Run: headless pygame with SDL's dummy video driver; simulated clock (each Clock.tick advances the game by its frame time, no real sleeping); random seed 0; keys injected as events and as key.get_pressed() state; no mouse input.
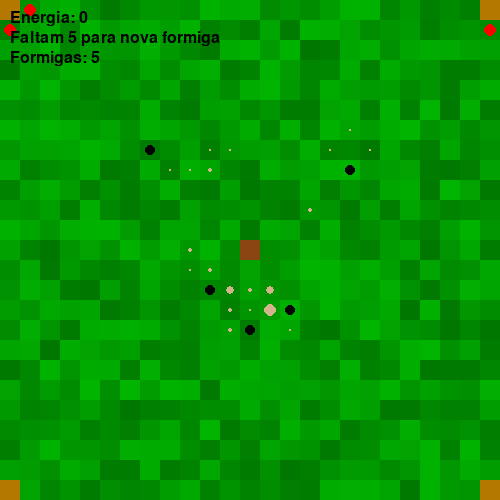
Frame 1 of 4 · flips 1–60 · no input
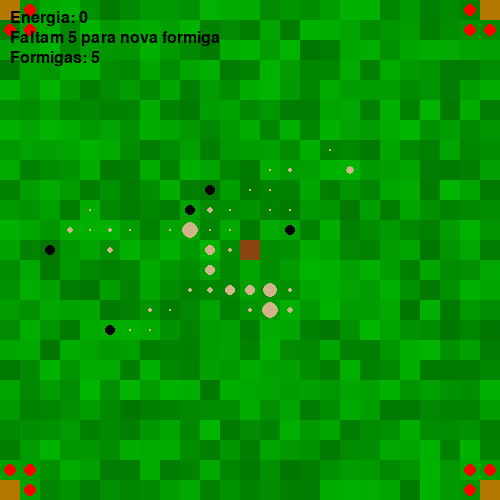
Frame 2 of 4 · flips 61–180 · tapped SPACE, RETURN · held RIGHT (→), D
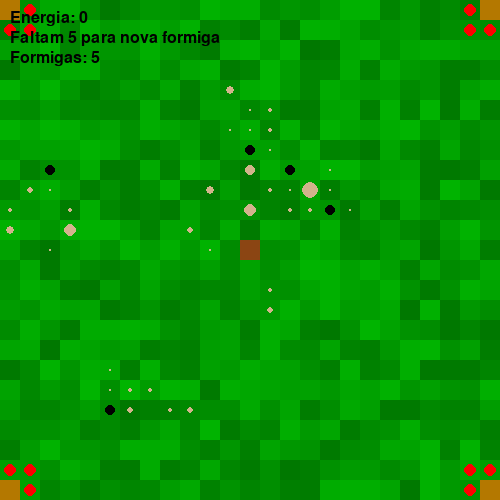
Frame 3 of 4 · flips 181–300 · held DOWN (↓), S
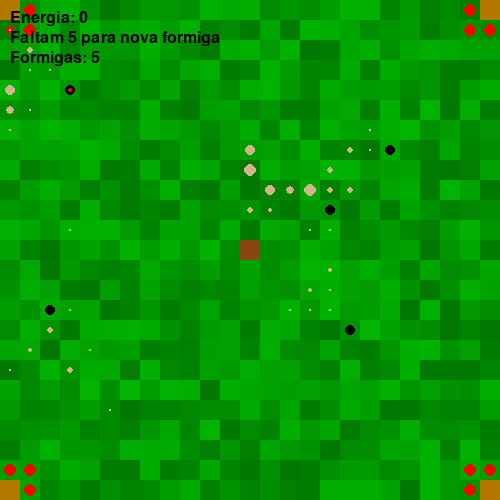
Frame 4 of 4 · flips 301–420 · held LEFT (←), A, UP (↑), W

The pygame program that drew these frames:

import pygame, sys
import random
from pygame.locals import QUIT

# Tamanho da tela
largura, altura = 500, 500
tamanho_celula = 20
cols = largura // tamanho_celula
rows = altura // tamanho_celula

# cor das células
cor_grama =lambda: (0, random.randint(120, 180), 0)
cor_formigueiro = (139, 69, 19)  # marrom
cor_caminho = (210, 180, 140)  # cor areia

class Celula:
    def __init__(self, tipo="grama", comida=0, pisada=0):
        # Variações leves de verde
        self.tipo = tipo
        self.estado = "normal" 
        if tipo == "formigueiro":
            self.cor = cor_formigueiro
        elif tipo == "fonte_comida":
            self.cor = (180, 120, 0)  # uma cor diferente, como marrom-amarelada
        else:
            self.cor = cor_grama()
        self.comida = comida
        self.pisada = pisada
        self.timer_gerar_comida = 0

    def desenhar(self, superficie, x, y):
        pygame.draw.rect(
            superficie,
            self.cor,
            (x * tamanho_celula, y * tamanho_celula, tamanho_celula, tamanho_celula)
        )
        if self.comida > 0:
            tamanho = self.comida * 2  # tamanho do círculo proporcional à quantidade de comida
            pygame.draw.circle(
                superficie,
                (255, 0, 0),  # amarelo para comida
                (x * tamanho_celula + tamanho_celula // 2, y * tamanho_celula + tamanho_celula // 2),
                tamanho
            )
        if self.pisada > 0:
            raio = min(tamanho_celula // 2 - 2, int(self.pisada * 2))
            pygame.draw.circle(
                superficie,
                cor_caminho,
                (x * tamanho_celula + tamanho_celula // 2, y * tamanho_celula + tamanho_celula // 2),
                raio
            )


# Inicializa a grade com células do tipo "grama"
grade = [[Celula() for _ in range(cols)] for _ in range(rows)]
# Define posição central para o formigueiro
formiguero_cx = cols // 2
formiguero_cy = rows // 2
# Define a célula do formigueiro
grade[formiguero_cy][formiguero_cx] = Celula(tipo="formigueiro")

# ----- FORMIGA -----
class Formiga:
    def __init__(self, cx, cy , color, formigueiro_cx, formigueiro_cy):
        self.cx = cx
        self.cy = cy
        self.color = color
        self.carregando_comida = False
        self.frame_delay = 0
        self.formigueiro_cx = formigueiro_cx
        self.formigueiro_cy = formigueiro_cy 

    def draw(self, superficie):
        centro_x = self.cx * tamanho_celula + tamanho_celula // 2
        centro_y = self.cy * tamanho_celula + tamanho_celula // 2
        pygame.draw.circle(superficie, self.color, (centro_x, centro_y), 5)
        if self.carregando_comida:
            pygame.draw.circle(superficie, (255, 0, 0), (centro_x, centro_y), 2)

    def move(self):
        self.frame_delay += 1
        if self.frame_delay >= 5:
            self.frame_delay = 0
            if self.carregando_comida:
                self.ir_para(self.formigueiro_cx, self.formigueiro_cy)
            else:
                comida_adjacente = self.detectar_comida_adjacente()
                if comida_adjacente:
                    self.ir_para(*comida_adjacente)
                else:
                    dx = random.randint(-1, 1)
                    dy = random.randint(-1, 1)

                    novo_cx = max(0, min(self.cx + dx, cols - 1))
                    novo_cy = max(0, min(self.cy + dy, rows - 1))
                    celula = grade[novo_cy][novo_cx]
                    if celula.tipo == "grama":
                        celula.pisada += 1  # aumenta o pisada da célula
                    self.cx = novo_cx
                    self.cy = novo_cy
    def tentar_coletar_comida(self):
       if not self.carregando_comida:
            celula = grade[self.cy][self.cx]
            if celula.comida > 0:
                celula.comida -= 1
                self.carregando_comida = True
                return True
    def tentar_entregar_comida(self, formigueiro_cx, formigueiro_cy):
        if self.carregando_comida and self.cx == formigueiro_cx and self.cy == formigueiro_cy:
            self.carregando_comida = False
            return True  # comida entregue
        return False
    def ir_para(self, destino_cx, destino_cy):
        dx = 0
        dy = 0
        if self.cx < destino_cx:
            dx = 1
        elif self.cx > destino_cx:
            dx = -1
        if self.cy < destino_cy:
            dy = 1
        elif self.cy > destino_cy:
            dy = -1

        novo_cx = max(0, min(self.cx + dx, cols - 1))
        novo_cy = max(0, min(self.cy + dy, rows - 1))
        celula = grade[novo_cy][novo_cx]
        if celula.tipo == "grama":
            celula.pisada += 1  # aumenta o pisada da célula

        self.cx = novo_cx
        self.cy = novo_cy
    def detectar_comida_adjacente(self):
        # Verifica se há comida na célula adijacentes
        for dy in [-1, 0, 1]:
            for dx in [-1, 0, 1]:
                if dx == 0 and dy == 0:
                    continue
                novo_cx = self.cx + dx
                novo_cy = self.cy + dy
                if 0 <= novo_cx < cols and 0 <= novo_cy < rows:
                    celula = grade[novo_cy][novo_cx]
                    cordenadas = (novo_cx, novo_cy)
                    if celula.comida > 0:
                        return cordenadas  # retorna a célula com comida
        return None  # se não encontrar comida, retorna None
                        





# ----- PYGAME SETUP -----
pygame.init()
DISPLAYSURF = pygame.display.set_mode((largura, altura))
pygame.display.set_caption('Simulador de Formigueiro')
clock = pygame.time.Clock()


black = (0, 0, 0)
CUSTO_NOVA_FORMIGA = 5
LIMITE_FORMIGAS = 50
FREQUENCIA_COMIDA = 120  # a cada 120 frames (~4 segundos com 30 FPS)
contador_frames = 0
contador_pisadas = 0
energia_colonia = 0  # energia inicial da colônia

pygame.mouse.set_visible(False)

formigas = []
for i in range(5):  # cria 5 formigas iniciais
    formigas.append(Formiga(formiguero_cx, formiguero_cy, black, formiguero_cx, formiguero_cy))
grade[0][0] = Celula(tipo="fonte_comida")  # canto superior esquerdo
grade[0][cols - 1] = Celula(tipo="fonte_comida")  # canto superior direito
grade[rows - 1][0] = Celula(tipo="fonte_comida")  # canto inferior esquerdo
grade[rows - 1][cols - 1] = Celula(tipo="fonte_comida")  # canto inferior direito  # substitui uma célula aleatória por uma fonte de comida




# ----- LOOP PRINCIPAL -----
while True:
    for event in pygame.event.get():
        if event.type == QUIT:
            pygame.quit()
            sys.exit()
    contador_pisadas += 1
    if contador_pisadas >= 5:  # controla a frequência de "crescimento"
        contador_pisadas = 0
        for linha in grade:
            for celula in linha:
                if celula.pisada > 0:
                    celula.pisada = max(0, celula.pisada - 0.1)
    # Desenha cada célula da grade
    for y in range(rows):
        for x in range(cols):
            grade[y][x].desenhar(DISPLAYSURF, x, y)
            celula = grade[y][x]

            # Se for uma fonte de comida
            if celula.tipo == "fonte_comida":
                celula.timer_gerar_comida += 1
                if celula.timer_gerar_comida >= 60:  # a cada 2 segundos (30 FPS)
                    celula.timer_gerar_comida = 0

                    # Tenta gerar comida em volta
                    for dx in [-1, 0, 1]:
                        for dy in [-1, 0, 1]:
                            if dx == 0 and dy == 0:
                                continue
                            nx, ny = x + dx, y + dy
                            if 0 <= nx < cols and 0 <= ny < rows:
                                vizinha = grade[ny][nx]
                                if vizinha.tipo == "grama" and vizinha.comida == 0:
                                    vizinha.comida = 3  # valor inicial da comida
                                    break  # só gera uma por ciclo



    # Mover e desenhar as formigas
    for f in formigas:
        f.move()
        f.tentar_coletar_comida()
        if f.tentar_entregar_comida(formiguero_cx, formiguero_cy):
            energia_colonia += 1
        if energia_colonia >= CUSTO_NOVA_FORMIGA and len(formigas) < LIMITE_FORMIGAS:
            nova_formiga = Formiga(formiguero_cx, formiguero_cy, black, formiguero_cx, formiguero_cy)
            formigas.append(nova_formiga)
            energia_colonia -= CUSTO_NOVA_FORMIGA
        f.draw(DISPLAYSURF)

    

    font = pygame.font.SysFont(None, 24)
    texto = font.render(f'Energia: {energia_colonia}', True, (0, 0, 0))
    proxima = max(0, CUSTO_NOVA_FORMIGA - energia_colonia)
    texto1 = font.render(f'Faltam {proxima} para nova formiga', True, (0, 0, 0))
    texto2 = font.render(f'Formigas: {len(formigas)}', True, (0, 0, 0))



    DISPLAYSURF.blit(texto, (10, 10))       # primeira linha de texto
    DISPLAYSURF.blit(texto1, (10, 30))
    DISPLAYSURF.blit(texto2, (10, 50))      # segunda linha, mais abaixo
     # terceira linha, mais abaixo
   
    

    pygame.display.update()
    clock.tick(30)
